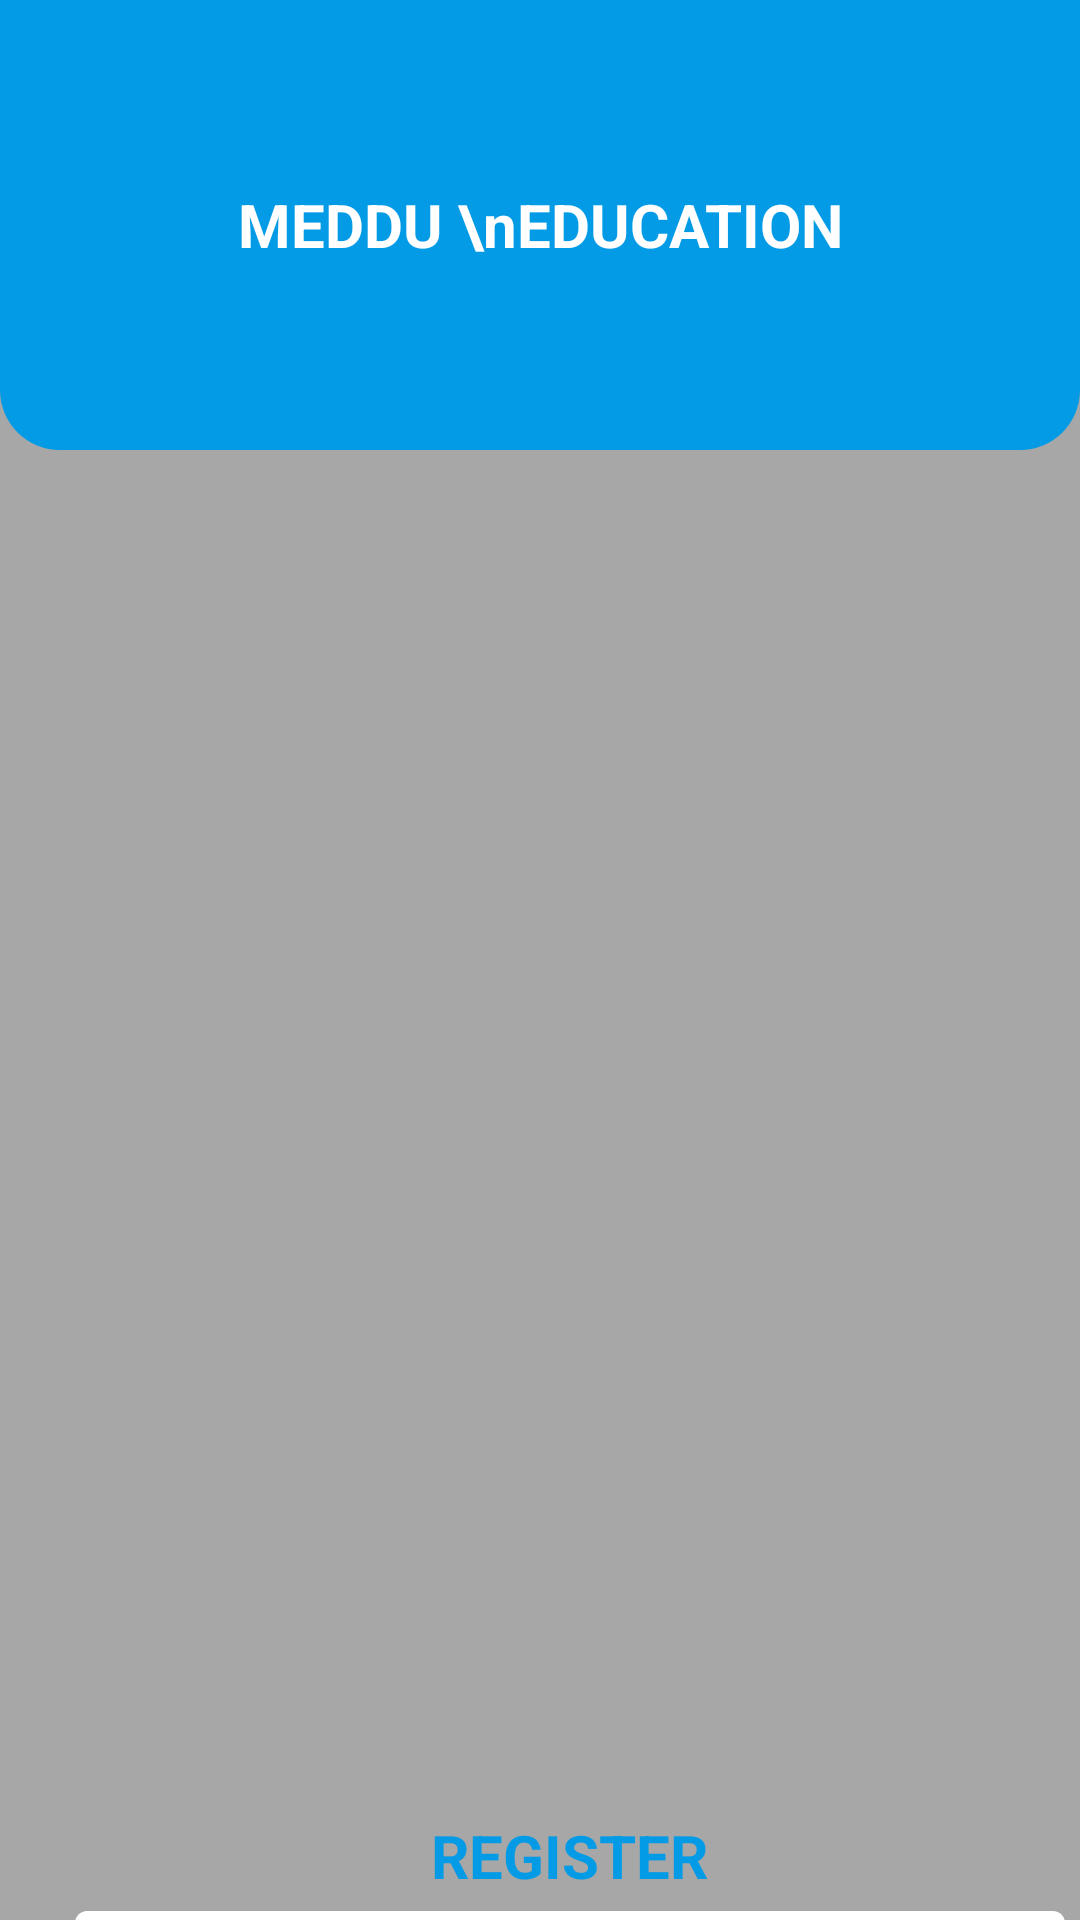

This screen was rendered from an Android layout file. Write that file and the resources it references.
<!-- AndroidManifest.xml: application theme Theme.DrawableResource20072021 -->
<!-- res/layout/activity_main_shape.xml -->
<?xml version="1.0" encoding="utf-8"?>
<androidx.coordinatorlayout.widget.CoordinatorLayout xmlns:android="http://schemas.android.com/apk/res/android"
    xmlns:app="http://schemas.android.com/apk/res-auto"
    xmlns:tools="http://schemas.android.com/tools"
    android:layout_width="match_parent"
    android:layout_height="match_parent"
    android:layout_gravity="center"
    android:fitsSystemWindows="true"
    android:background="#A8A7A7"
    tools:context=".MainActivity">

    <RelativeLayout

        android:id="@+id/relativeTitle"
        android:layout_width="match_parent"
        android:layout_height="150dp"
        android:background="@drawable/bg_box_corner_bottom">

        <TextView
            android:id="@+id/textViewTitle"
            android:textStyle="bold"
            android:layout_width="wrap_content"
            android:layout_height="wrap_content"
            android:layout_centerInParent="true"
            android:text="MEDDU \nEDUCATION"
            android:textAlignment="center"
            android:textColor="@color/white"
            android:textSize="20sp" />

    </RelativeLayout>

    <LinearLayout
        android:layout_marginTop="200dp"
        android:layout_width="350dp"
        android:layout_height="wrap_content"
        android:background="@drawable/bg_box_corner"
        app:layout_anchor="@id/relativeTitle"
        android:orientation="vertical"
        app:layout_anchorGravity="bottom|center">

        <TextView
            android:layout_marginTop="5dp"
            android:textStyle="bold"
            android:textSize="20sp"
            android:layout_width="wrap_content"
            android:layout_height="wrap_content"
            android:layout_gravity="center"
            android:text="REGISTER"
            android:textColor="#039BE5" />
        <com.google.android.material.textfield.TextInputLayout
            android:layout_marginHorizontal="10dp"
            android:layout_marginTop="5dp"
            android:layout_width="match_parent"
            app:hintTextColor="#039BE5"
            app:boxBackgroundColor="@color/white"
            app:boxStrokeColor="#039BE5"
            android:layout_height="wrap_content">

            <com.google.android.material.textfield.TextInputEditText
                android:hint="Name"
                android:layout_width="match_parent"
                android:layout_height="wrap_content"/>

        </com.google.android.material.textfield.TextInputLayout>

        <com.google.android.material.textfield.TextInputLayout
            android:layout_marginHorizontal="10dp"
            android:layout_marginTop="5dp"
            android:layout_width="match_parent"
            app:hintTextColor="#039BE5"
            app:boxBackgroundColor="@color/white"
            app:boxStrokeColor="#039BE5"
            android:layout_height="wrap_content">

            <com.google.android.material.textfield.TextInputEditText
                android:hint="Mobile number"
                android:layout_width="match_parent"
                android:layout_height="wrap_content"/>

        </com.google.android.material.textfield.TextInputLayout>

        <com.google.android.material.textfield.TextInputLayout
            android:layout_marginHorizontal="10dp"
            android:layout_marginTop="5dp"
            android:layout_width="match_parent"
            app:hintTextColor="#039BE5"
            app:boxBackgroundColor="@color/white"
            app:boxStrokeColor="#039BE5"
            android:layout_height="wrap_content">

            <com.google.android.material.textfield.TextInputEditText
                android:hint="Email"
                android:layout_width="match_parent"
                android:layout_height="wrap_content"/>

        </com.google.android.material.textfield.TextInputLayout>

        <com.google.android.material.textfield.TextInputLayout
            android:layout_marginHorizontal="10dp"
            android:layout_marginTop="5dp"
            android:layout_width="match_parent"
            app:hintTextColor="#039BE5"
            app:boxBackgroundColor="@color/white"
            app:boxStrokeColor="#039BE5"
            app:passwordToggleEnabled="true"
            android:layout_height="wrap_content">

            <com.google.android.material.textfield.TextInputEditText
                android:hint="Password"
                android:layout_width="match_parent"
                android:layout_height="wrap_content"/>

        </com.google.android.material.textfield.TextInputLayout>

        <androidx.appcompat.widget.AppCompatButton
            android:textColor="@color/white"
            android:paddingHorizontal="15dp"
            android:background="@drawable/bg_button_corner"
            android:text="Sign Up"
            android:layout_marginTop="5dp"
            android:layout_gravity="center"
            android:layout_width="wrap_content"
            android:layout_height="wrap_content"/>

        <TextView
            android:layout_marginTop="5dp"
            android:textStyle="bold"
            android:textColor="#039BE5"
            android:layout_marginBottom="5dp"
            android:layout_gravity="center"
            android:text="Already have an account? Sign in"
            android:layout_width="wrap_content"
            android:layout_height="wrap_content"/>

    </LinearLayout>


</androidx.coordinatorlayout.widget.CoordinatorLayout>
<!-- resources referenced by this layout -->
<resources>
  <!-- drawable bg_box_corner_bottom (drawable) -->
  <?xml version="1.0" encoding="utf-8"?>
  <shape xmlns:android="http://schemas.android.com/apk/res/android">
  
      <solid android:color="#039BE5"/>
      <corners android:bottomLeftRadius="20dp"
          android:bottomRightRadius="20dp"/>
  </shape>
  <!-- drawable bg_button_corner (drawable) -->
  <?xml version="1.0" encoding="utf-8"?>
  <shape
  
      xmlns:android="http://schemas.android.com/apk/res/android">
  
      <corners android:radius="20dp"/>
  
      <gradient android:startColor="#039BE5"
          android:endColor="#80039BE5"/>
  </shape>
  <style name="Theme.DrawableResource20072021" parent="Theme.MaterialComponents.DayNight.DarkActionBar">
          
          <item name="colorPrimary">@color/purple_500</item>
          <item name="colorPrimaryVariant">@color/purple_700</item>
          <item name="colorOnPrimary">@color/white</item>
          
          <item name="colorSecondary">@color/teal_200</item>
          <item name="colorSecondaryVariant">@color/teal_700</item>
          <item name="colorOnSecondary">@color/black</item>
          
          <item name="android:statusBarColor" tools:targetApi="l">?attr/colorPrimaryVariant</item>
          
      </style>
  <!-- not gathered from this repository: default colours our renderer supplied (Android Studio template values) -->
  <color name="purple_500">#FF6200EE</color>
  <color name="purple_700">#FF3700B3</color>
  <color name="teal_200">#FF03DAC5</color>
  <color name="teal_700">#FF018786</color>
  <color name="black">#FF000000</color>
  <color name="white">#FFFFFFFF</color>
</resources>
